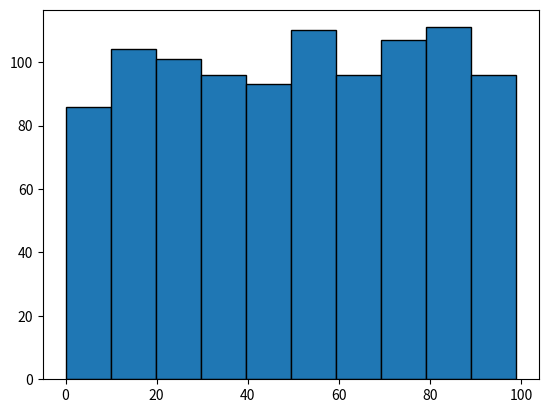

Write Python code to recreate this figure.
'''
This program displays:
- a histogram of a normal distribution of a 1000 values with a mean of 5 and standard deviation of 2, 
- and a plot of the function  h(x)=x3 in the range 0 to 10, 
on the one set of axes.
'''

# shttps://numpy.org/doc/stable/index.html
from numpy import random
#
import matplotlib.pyplot as plt

# genertae an array of size 1000, containing numbers up to 100
# https://numpy.org/doc/stable/reference/random/generated/numpy.random.rand.html
rand_array = random.randint(100, size=(1000))

#print(rand_array)

# plot a histogram of the array
# https://realpython.com/python-matplotlib-guide/
# https://matplotlib.org/stable/gallery/statistics/hist.html
plt.hist(rand_array, bins= 10, edgecolor='black')
 
# display teh plot
plt.show()
